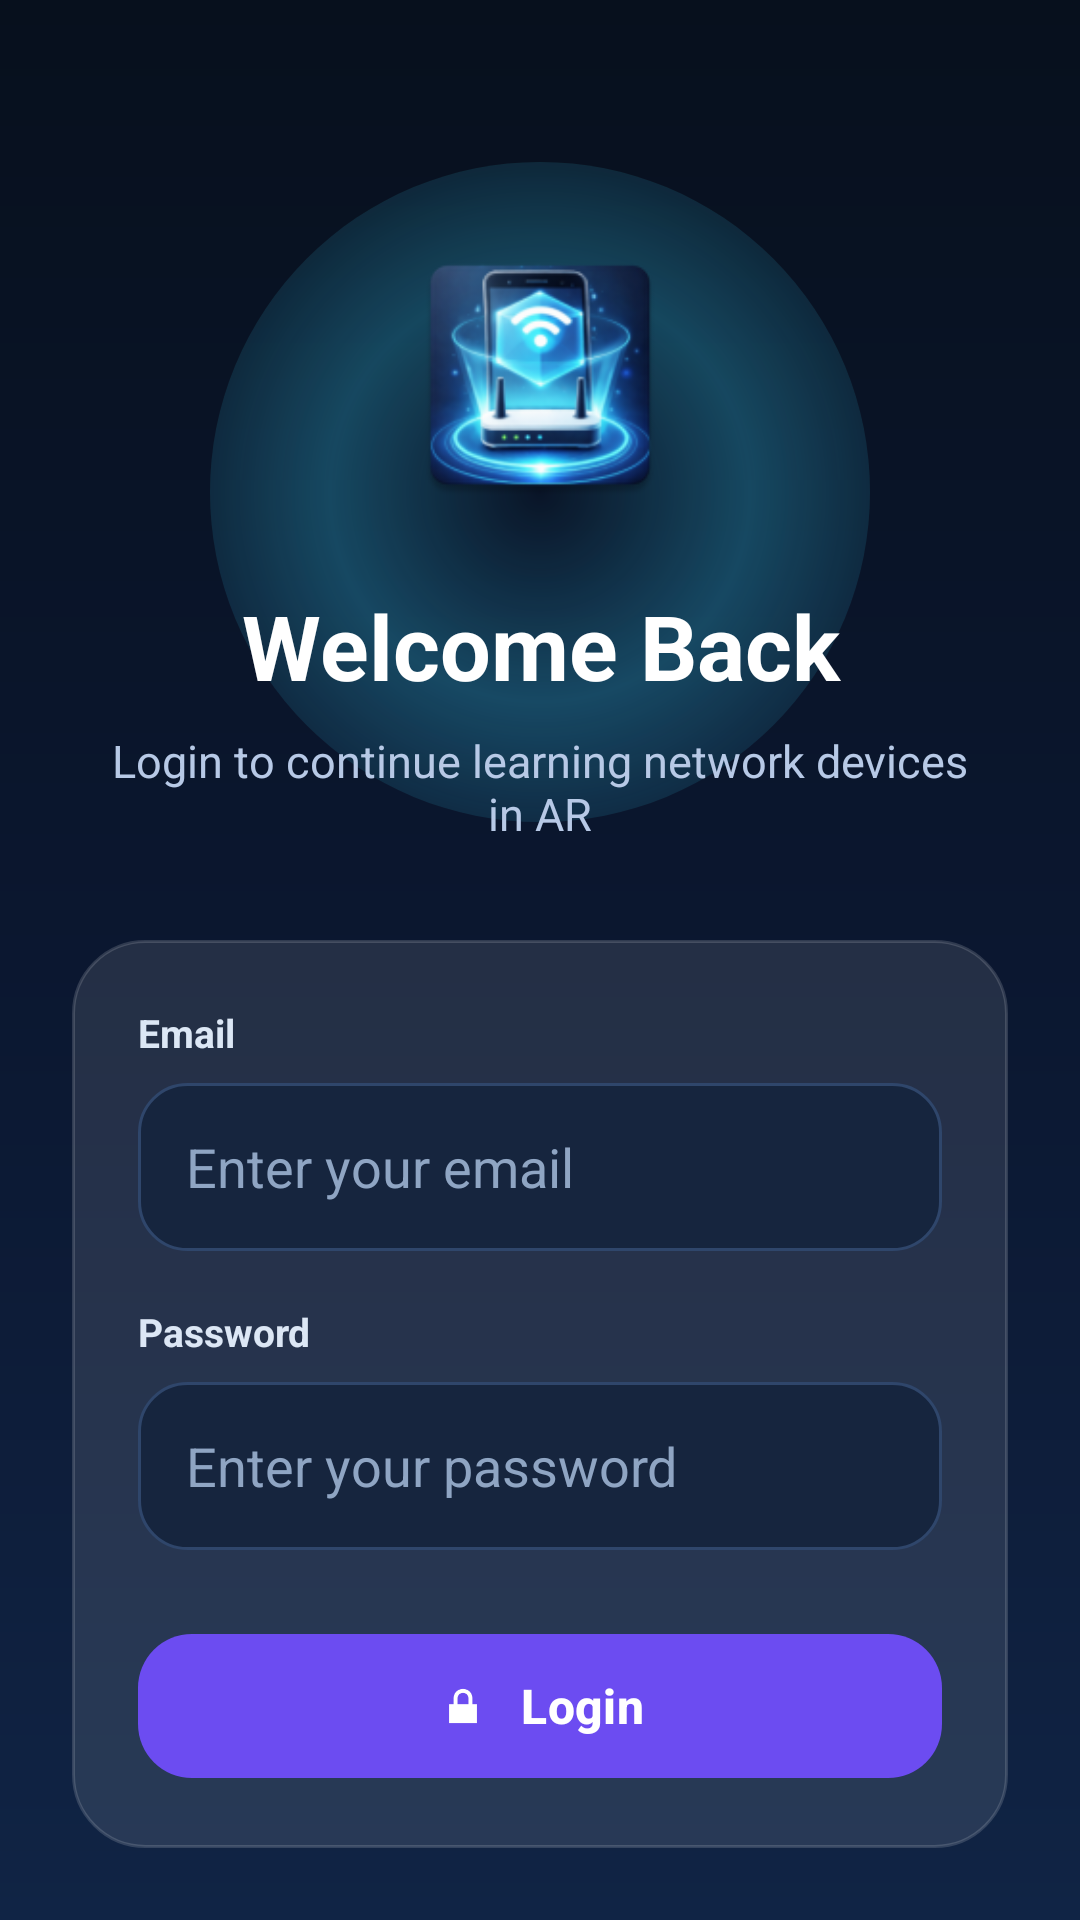

Layout XML and referenced resources for this Android screen:
<!-- AndroidManifest.xml: application theme Theme.ComputerNetworkDeviceARApp -->
<!-- res/layout/activity_login.xml -->
<?xml version="1.0" encoding="utf-8"?>
<RelativeLayout xmlns:android="http://schemas.android.com/apk/res/android"
    xmlns:app="http://schemas.android.com/apk/res-auto"
    android:layout_width="match_parent"
    android:layout_height="match_parent"
    android:background="@drawable/bg_main_gradient"
    android:padding="24dp">

    
    <View
        android:id="@+id/topGlow"
        android:layout_width="220dp"
        android:layout_height="220dp"
        android:layout_centerHorizontal="true"
        android:layout_marginTop="30dp"
        android:background="@drawable/bg_glow_circle" />

    
    <ImageView
        android:id="@+id/imgLoginIcon"
        android:layout_width="92dp"
        android:layout_height="92dp"
        android:layout_centerHorizontal="true"
        android:layout_marginTop="55dp"
        android:src="@mipmap/ic_launcher"
        android:scaleType="fitCenter" />

    
    <TextView
        android:id="@+id/tvLoginTitle"
        android:layout_width="match_parent"
        android:layout_height="wrap_content"
        android:layout_below="@id/imgLoginIcon"
        android:layout_marginTop="24dp"
        android:text="Welcome Back"
        android:textAlignment="center"
        android:textColor="#FFFFFF"
        android:textSize="30sp"
        android:textStyle="bold" />

    
    <TextView
        android:id="@+id/tvLoginSubtitle"
        android:layout_width="match_parent"
        android:layout_height="wrap_content"
        android:layout_below="@id/tvLoginTitle"
        android:layout_marginTop="8dp"
        android:text="Login to continue learning network devices in AR"
        android:textAlignment="center"
        android:textColor="#B7C9E6"
        android:textSize="15sp"
        android:paddingStart="12dp"
        android:paddingEnd="12dp" />

    
    <LinearLayout
        android:id="@+id/loginCard"
        android:layout_width="match_parent"
        android:layout_height="wrap_content"
        android:layout_below="@id/tvLoginSubtitle"
        android:layout_marginTop="32dp"
        android:orientation="vertical"
        android:padding="22dp"
        android:background="@drawable/bg_info_card">

        <TextView
            android:id="@+id/tvEmailLabel"
            android:layout_width="wrap_content"
            android:layout_height="wrap_content"
            android:text="Email"
            android:textColor="#DCE7F5"
            android:textSize="13sp"
            android:textStyle="bold" />

        <EditText
            android:id="@+id/etEmail"
            android:layout_width="match_parent"
            android:layout_height="56dp"
            android:layout_marginTop="8dp"
            android:background="@drawable/edit_text_modern_bg"
            android:hint="Enter your email"
            android:inputType="textEmailAddress"
            android:paddingStart="16dp"
            android:paddingEnd="16dp"
            android:textColor="#FFFFFF"
            android:textColorHint="#8FA5C3" />

        <TextView
            android:id="@+id/tvPasswordLabel"
            android:layout_width="wrap_content"
            android:layout_height="wrap_content"
            android:layout_marginTop="18dp"
            android:text="Password"
            android:textColor="#DCE7F5"
            android:textSize="13sp"
            android:textStyle="bold" />

        <EditText
            android:id="@+id/etPassword"
            android:layout_width="match_parent"
            android:layout_height="56dp"
            android:layout_marginTop="8dp"
            android:background="@drawable/edit_text_modern_bg"
            android:hint="Enter your password"
            android:inputType="textPassword"
            android:paddingStart="16dp"
            android:paddingEnd="16dp"
            android:textColor="#FFFFFF"
            android:textColorHint="#8FA5C3" />

        <com.google.android.material.button.MaterialButton
            android:id="@+id/btnLogin"
            android:layout_width="match_parent"
            android:layout_height="56dp"
            android:layout_marginTop="24dp"
            android:text="Login"
            android:textAllCaps="false"
            android:textColor="#FFFFFF"
            android:textSize="16sp"
            android:textStyle="bold"
            app:backgroundTint="#6C4CF1"
            app:cornerRadius="18dp"
            app:icon="@android:drawable/ic_lock_lock"
            app:iconGravity="textStart"
            app:iconPadding="10dp"
            app:iconTint="#FFFFFF" />

        <TextView
            android:id="@+id/tvRegister"
            android:layout_width="wrap_content"
            android:layout_height="wrap_content"
            android:layout_gravity="center_horizontal"
            android:layout_marginTop="18dp"
            android:text="Don’t have an account? Register here"
            android:textColor="#5FD9FF"
            android:textSize="14sp"
            android:textStyle="bold" />
    </LinearLayout>

</RelativeLayout>
<!-- resources referenced by this layout -->
<resources>
  <!-- drawable bg_glow_circle (drawable) -->
  <?xml version="1.0" encoding="utf-8"?>
  <shape xmlns:android="http://schemas.android.com/apk/res/android"
      android:shape="oval">
      <gradient
          android:type="radial"
          android:gradientRadius="140dp"
          android:centerColor="#4438D6FF"
          android:endColor="#0038D6FF" />
  </shape>
  <!-- drawable bg_info_card (drawable) -->
  <?xml version="1.0" encoding="utf-8"?>
  <shape xmlns:android="http://schemas.android.com/apk/res/android">
      <solid android:color="#1AFFFFFF" />
      <corners android:radius="24dp" />
      <stroke
          android:width="1dp"
          android:color="#26FFFFFF" />
  </shape>
  <!-- drawable bg_main_gradient (drawable) -->
  <?xml version="1.0" encoding="utf-8"?>
  <shape xmlns:android="http://schemas.android.com/apk/res/android">
      <gradient
          android:angle="270"
          android:startColor="#07101D"
          android:centerColor="#0B1730"
          android:endColor="#102445" />
  </shape>
  <!-- drawable edit_text_modern_bg (drawable) -->
  <?xml version="1.0" encoding="utf-8"?>
  <shape xmlns:android="http://schemas.android.com/apk/res/android">
      <solid android:color="#16253E" />
      <corners android:radius="16dp" />
      <stroke
          android:width="1dp"
          android:color="#2F466B" />
  </shape>
  <!-- mipmap ic_launcher: webp bitmap (mipmap-hdpi, 6290 bytes) -->
  <style name="Theme.ComputerNetworkDeviceARApp" parent="Base.Theme.ComputerNetworkDeviceARApp" />
  <style name="Base.Theme.ComputerNetworkDeviceARApp" parent="Theme.Material3.DayNight.NoActionBar">
          
          
      </style>
</resources>
